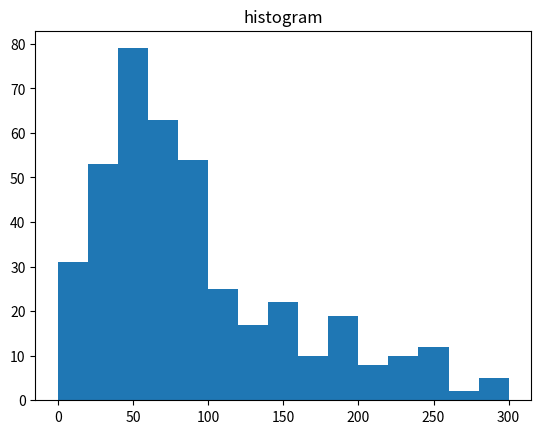

This chart was generated by the following Python code:
#!/usr/bin/env python
# coding=utf8


import matplotlib.pyplot as plt
import numpy as np

def main():
    periodX  = [75, 24, 99, 19, 137, 34, 21, 247, 26, 144, 13, 45, 225, 66, 148, 75, 254, 68, 112, 47, 142, 47, 248, 22, 31, 86, 23, 33, 9, 122, 50, 184, 94, 26, 193, 26, 57, 125, 65, 37, 93, 35, 191, 43, 94, 142, 76, 80, 111, 102, 110, 86, 172, 17, 100, 23, 42, 36, 63, 136, 31, 175, 81, 41, 27, 33, 130, 65, 90, 52, 191, 56, 246, 29, 16, 323, 232, 263, 47, 387, 35, 8, 360, 91, 60, 42, 29, 141, 119, 23, 262, 77, 170, 178, 150, 222, 557, 17, 122, 81, 145, 47, 65, 392, 137, 97, 90, 72, 30, 141, 47, 33, 45, 292, 144, 18, 51, 80, 58, 23, 80, 719, 103, 567, 78, 63, 33, 61, 94, 28, 64, 83, 27, 87, 248, 30, 63, 499, 57, 26, 40, 29, 125, 143, 146, 110, 246, 67, 319, 120, 90, 300, 59, 19, 33, 51, 9, 70, 30, 82, 46, 234, 23, 60, 18, 41, 73, 23, 94, 84, 37, 615, 147, 51, 176, 107, 116, 12, 61, 60, 18, 35, 36, 42, 28, 44, 17, 15, 101, 147, 39, 55, 29, 166, 271, 43, 74, 41, 43, 113, 105, 89, 71, 19, 40, 213, 113, 30, 21, 11, 77, 50, 17, 22, 172, 159, 15, 36, 233, 87, 290, 176, 66, 49, 68, 101, 34, 61, 80, 12, 24, 8, 199, 266, 46, 23, 117, 25, 30, 19, 181, 22, 99, 442, 15, 31, 13, 31, 51, 73, 27, 86, 32, 82, 42, 26, 361, 80, 171, 39, 97, 21, 120, 4, 61, 63, 250, 32, 27, 333, 132, 50, 23, 32, 54, 134, 70, 166, 89, 131, 38, 104, 229, 13, 108, 77, 184, 68, 48, 83, 12, 21, 30, 51, 74, 148, 53, 96, 21, 23, 36, 77, 146, 167, 118, 50, 31, 41, 223, 78, 53, 1690, 11, 69, 106, 55, 41, 43, 41, 19, 53, 99, 244, 107, 102, 74, 118, 88, 187, 23, 76, 68, 24, 102, 89, 309, 24, 87, 43, 24, 28, 22, 15, 25, 37, 57, 109, 81, 29, 17, 19, 39, 922, 20, 61, 110, 40, 18, 90, 16, 40, 121, 71, 61, 53, 58, 35, 150, 16, 80, 92, 65, 59, 63, 106, 155, 21, 80, 230, 38, 134, 61, 45, 175, 35, 42, 37, 162, 1, 40, 240, 105, 56, 210, 102, 74, 137, 25, 49, 27, 209, 225, 330, 287, 113, 31, 87, 189, 10, 88, 187, 333, 44, 55, 62, 20, 40, 308, 70, 55, 42, 21, 50, 97, 602, 67, 450, 98, 110, 43, 35, 48, 13, 155, 33, 17, 178, 89, 183, 47, 55, 144, 66, 68, 118, 76, 217, 65, 35, 45, 759, 81, 75, 36, 207, 102, 278, 55, 164, 174, 23, 69, 105, 208, 224, 158, 44, 267, 303, 79, 55, 83, 55, 74, 19, 69, 1062, 223, 449, 105, 70, 44, 8, 31, 67, 115, 101, 281, 31, 146, 40, 130, 182, 125, 34, 43, 6, 120, 56, 50, 298, 130, 78, 44, 6, 36, 60, 24, 118, 78, 93, 17, 17, 480, 41, 95, 79, 52, 70, 67, 107, 46, 53, 30, 25, 122, 181, 115, 103, 143, 29, 56, 216, 43, 78, 60, 123, 95, 60, 72, 37, 332, 60, 70, 99, 54, 118, 223, 118, 136, 106, 223, 15, 430, 113, 61, 101, 54, 50, 47, 77, 102, 244, 67, 37, 187, 49, 117, 54, 83, 187, 113, 195, 67, 161, 312, 99, 8, 10, 80, 90, 125, 44, 154, 39, 84, 18, 48, 74, 109, 330, 174, 41, 81, 158, 42, 161, 207, 51, 12, 1, 52, 45, 160, 132, 500, 42, 19, 30, 79, 41, 8, 148, 49, 285, 52, 51, 14, 49, 35, 17, 113, 85, 110, 106, 173, 23, 81, 57, 69, 94, 48, 96, 63, 87, 76, 58, 56, 0, 15, 85, 42, 5, 118, 69, 67, 60, 43, 62, 24, 67, 52, 31, 447, 20, 28, 30, 37, 37, 55, 45, 112, 24, 171, 34, 351, 35, 150, 34, 123, 17, 44, 77, 83, 27, 145, 120, 64, 70, 117, 35, 57, 114, 52, 46, 80, 35, 33, 2, 144, 87, 39, 60, 36, 44, 83, 96, 130, 32, 125, 313, 63, 94, 194, 52, 645, 126, 27, 123, 119, 127, 44, 55, 141, 19, 210, 42, 85, 84, 20, 59, 61, 18, 433, 15, 39, 46, 38, 159, 25, 12, 73, 16, 34, 115, 43, 42, 0, 319, 39, 136, 191, 86, 145, 159, 259, 387, 102, 105, 49, 15, 31, 74, 88, 65, 181, 115, 46, 23, 306, 16, 78, 34, 60, 69, 71, 73, 11, 19, 59, 155, 27, 19, 92, 51, 28, 89, 104, 109, 49, 53, 43, 53, 190, 72, 325, 699, 150, 305, 45, 152, 12, 320, 36, 4, 41, 163, 199, 415, 40, 212, 44, 32, 48, 48, 18, 90, 69, 26, 49, 18, 135, 78, 43, 19, 27, 26, 43, 2, 407, 73, 76, 99, 17, 71, 20, 123, 169, 6, 38, 23, 61, 316, 26, 82, 41, 86, 86, 29, 59, 23, 35, 141, 127, 127, 112, 86, 2, 69, 36, 129, 113, 58, 39, 158, 527, 9, 66, 179, 17, 93, 406, 18, 480, 76, 39, 88, 79, 71, 231, 15, 12, 57, 126, 24, 17, 44, 37, 60, 68, 47, 24, 232, 90, 45, 57, 29, 80, 39, 77, 33, 29, 70, 115, 8074, 48, 123, 289, 50, 80, 24, 18, 82, 58, 156, 4, 61, 20, 28, 297, 75, 31, 90, 17, 107, 162, 82, 368, 11, 38, 36, 46, 113, 185, 30, 39, 352, 280, 198, 109, 28, 311, 45, 75, 47, 93, 64, 299, 91, 105, 24, 1, 36, 281, 223, 94, 23, 21, 77, 55, 72, 221, 43, 86, 51, 82, 131, 117, 13, 67, 31, 128, 18, 230, 363, 58, 87, 33, 197, 170, 59, 383, 27, 71, 132, 57, 50, 42, 83, 30, 27, 112, 33, 21, 21, 135, 42, 33, 28, 259, 43, 65, 761, 109, 309, 117, 451, 85, 129, 12, 12, 27, 9, 24, 82, 103, 60, 45, 110, 246, 28, 41, 228, 67, 611, 23, 76, 141, 47, 106, 60, 42, 57, 98, 94, 72, 35, 1, 63, 59, 65, 31, 49, 61, 74, 100, 38, 25, 24, 36, 27, 70, 29, 68, 458, 61, 90, 119, 15, 66, 51, 74, 25, 69, 53, 14, 45, 49, 34, 43, 78, 42, 23, 124, 70, 151, 215, 106, 16, 98, 82, 9, 134, 124, 89, 24, 40, 17, 208, 98, 36, 60, 108, 32, 446, 53, 59, 404, 88, 1, 472, 165, 82, 100, 96, 84, 64, 50, 94, 549, 454, 3, 235, 24, 54, 165, 49, 11, 14, 97, 199, 166, 182, 274, 58, 64, 89, 47, 29, 393, 149, 44, 128, 32, 218, 115, 82, 45, 91, 112, 75, 11, 47, 55, 129, 81, 169, 62, 194, 33, 30, 125, 89, 39, 35, 201, 30, 34, 86, 218, 111, 38, 97, 23, 1479, 34, 762, 32, 10, 57, 27, 43, 67, 55, 70, 164, 58, 83, 42, 48, 116, 28, 386, 99, 197, 218, 85, 217, 60, 98, 34, 59, 303, 40, 102, 27, 31, 7, 86, 316, 98, 114, 78, 41, 3, 59, 120, 40, 244, 52, 246, 113, 45, 181, 58, 229, 21, 70, 79, 51, 91, 23, 994, 149, 67, 75, 2, 28, 88, 61, 557, 149, 50, 44, 231, 187, 51, 55, 177, 70, 53, 79, 2343, 19, 111, 103, 99, 57, 73, 18, 45, 99, 63, 55, 379, 59, 131, 23, 181, 269, 414, 300, 36, 101, 50, 45, 176, 87, 180, 187, 68, 2, 25, 20, 143, 54, 87, 210, 69, 43, 118, 72, 87, 33, 248, 179, 30, 74, 64, 71, 58, 141, 747, 114, 59, 41, 131, 17, 41, 110, 26, 134, 121, 11, 71, 315, 117, 27, 28, 286, 279, 23, 16, 25, 65, 59, 20, 15, 48, 90, 294, 145, 178, 232, 90, 112, 101, 19, 26, 77, 11, 92, 183, 57, 15, 117, 178, 18, 86, 51, 187, 101, 82, 280, 114, 102, 23, 240, 167, 73, 31, 145, 197, 31, 5, 16, 19, 18, 43, 21, 160, 31, 44, 23, 202, 111, 119, 79, 20, 39, 181, 56, 14, 71, 23, 29, 42, 503, 33, 45, 176, 48, 40, 77, 74, 135, 29, 177, 87, 59, 141, 23, 33, 99, 88, 34, 163, 82, 71, 22, 69, 36, 107, 87, 233, 63, 83, 74, 54, 63, 169, 37, 137, 295, 13, 122, 271, 52, 87, 88, 17, 45, 78, 22, 42, 70, 64, 217, 156, 168, 40, 313, 71, 91, 30, 87, 97, 47, 93, 41, 260, 81, 140, 204, 216, 242, 5, 4, 32, 90, 76, 75, 28, 53, 147, 74, 94, 178, 50, 212, 377, 77, 80, 197, 33, 147, 75, 84, 14, 177, 32, 221, 63, 43, 205, 48, 133, 16, 37, 80, 484, 63, 63, 105, 20, 53, 152, 32, 43, 42, 49, 205, 113, 94, 104, 32, 19, 134, 61, 49, 9, 44, 65, 63, 273, 95, 3, 154, 8, 68, 116, 49, 63, 61, 86, 34, 47, 68, 47, 61, 65, 92, 242, 172, 17, 50, 31, 194, 86, 259, 75, 60, 67, 36, 18, 38, 34, 16, 166, 63, 30, 193, 11, 314, 27, 26, 45, 155, 231, 2, 62, 67, 71, 77, 27, 410, 35, 67, 141, 43, 208, 151, 2543, 253, 43, 92, 65, 53]



    periodOK = [99, 137, 34, 247, 144, 13, 45, 225, 66, 68, 112, 142, 47, 248, 22, 31, 86, 23, 50, 94, 193, 26, 57, 125, 37, 93, 35, 191, 43, 80, 102, 36, 63, 81, 41, 33, 130, 90, 191, 246, 16, 323, 232, 91, 60, 42, 29, 150, 557, 122, 145, 65, 392, 137, 90, 141, 144, 18, 51, 80, 103, 567, 78, 63, 94, 83, 63, 26, 29, 146, 110, 246, 120, 59, 19, 51, 30, 82, 73, 94, 84, 615, 51, 107, 116, 165, 147, 39, 55, 43, 41, 113, 21, 50, 22, 15, 233, 87, 176, 68, 101, 61, 199, 46, 25, 181, 442, 31, 13, 31, 51, 73, 86, 361, 80, 39, 120, 61, 250, 32, 27, 32, 70, 89, 38, 104, 13, 83, 51, 74, 53, 146, 167, 41, 11, 69, 41, 41, 19, 99, 118, 23, 76, 68, 24, 102, 24, 28, 15, 25, 57, 81, 29, 922, 20, 61, 110, 90, 121, 71, 53, 58, 16, 65, 59, 63, 21, 80, 230, 61, 175, 42, 1, 40, 105, 137, 25, 27, 209, 330, 87, 189, 187, 333, 55, 62, 308, 42, 21, 130, 97, 67, 92, 35, 48, 13, 155, 33, 17, 178, 55, 144, 45, 75, 102, 55, 164, 174, 23, 69, 267, 79, 83, 19, 1062, 70, 67, 281, 40, 182, 43, 120, 50, 298, 44, 6, 118, 78, 93, 79, 70, 238, 30, 25, 122, 181, 29, 78, 60, 123, 54, 223, 118, 136, 15, 430, 113, 61, 54, 77, 244, 67, 37, 83, 187, 67, 161, 99, 10, 90, 44, 39, 18, 48, 74, 41, 158, 51, 12, 52, 132, 42, 19, 49, 285, 17, 85, 158, 110, 173, 23, 57, 94, 48, 96, 56, 0, 85, 42, 5, 118, 69, 43, 67, 52, 447, 30, 37, 55, 45, 24, 34, 351, 35, 150, 34, 77, 83, 145, 64, 70, 35, 46, 35, 144, 39, 60, 44, 83, 130, 32, 125, 63, 94, 194, 645, 126, 123, 44, 55, 141, 19, 42, 85, 84, 61, 39, 46, 25, 16, 0, 319, 191, 86, 145, 159, 259, 102, 105, 49, 74, 88, 65, 181, 46, 23, 16, 78, 60, 71, 73, 11, 19, 51, 28, 104, 53, 43, 325, 699, 305, 320, 36, 41, 212, 44, 48, 69, 49, 18, 135, 78, 43, 19, 27, 2, 76, 61, 316, 26, 82, 86, 29, 59, 86, 2, 39, 158, 9, 18, 76, 88, 12, 24, 17, 37, 68, 47, 80, 39, 77, 29, 24, 58, 4, 28, 17, 107, 38, 46, 113, 30, 39, 352, 109, 28, 45, 75, 47, 299, 91, 1, 36, 281, 94, 221, 43, 86, 131, 363, 58, 59, 383, 27, 57, 42, 30, 33, 135, 33, 43, 65, 309, 12, 24, 45, 246, 228, 67, 47, 106, 57, 1, 63, 65, 49, 74, 38, 24, 36, 70, 29, 68, 90, 51, 45, 49, 43, 23, 151, 106, 82, 89, 24, 17, 208, 32, 446, 53, 88, 1, 165, 96, 50, 94, 235, 24, 54, 49, 64, 89, 47, 29, 393, 149, 128, 32, 218, 82, 47, 55, 194, 201, 34, 218, 111, 53, 762, 43, 67, 55, 70, 58, 83, 42, 99, 85, 98, 34, 59, 303, 40, 31, 7, 86, 78, 41, 3, 244, 181, 58, 79, 23, 994, 2, 149, 50, 187, 55, 53, 2343, 103, 99, 379, 59, 131, 181, 414, 101, 45, 187, 143, 54, 87, 69, 43, 118, 248, 179, 30, 74, 64, 269, 114, 59, 41, 26, 315, 28, 90, 145, 26, 77, 92, 57, 178, 18, 187, 101, 102, 240, 167, 73, 145, 197, 31, 16, 43, 23, 20, 39, 181, 56, 14, 29, 42, 48, 40, 177, 59, 23, 99, 88, 82, 71, 36, 87, 169, 37, 13, 122, 52, 87, 88, 17, 45, 42, 70, 40, 71, 91, 30, 87, 67, 97, 47, 93, 41, 140, 216, 53, 74, 94, 50, 80, 33, 147, 75, 84, 43, 48, 16, 63, 20, 152, 32, 113, 19, 44, 96, 100, 61, 34, 47, 61, 194, 60, 67, 36, 38, 34, 30, 27, 155, 231, 67, 77, 35, 67, 208, 253, 53, 125]


    periodX1002 = [75, 24, 19, 137, 21, 247, 225, 66, 75, 68, 47, 142, 47, 248, 86, 33, 9, 122, 50, 184, 94, 26, 26, 57, 65, 93, 191, 142, 76, 80, 111, 110, 86, 172, 17, 100, 23, 42, 136, 31, 175, 41, 27, 33, 65, 191, 246, 29, 16, 323, 232, 263, 387, 8, 360, 91, 60, 141, 119, 262, 77, 170, 178, 150, 222, 557, 145, 47, 392, 137, 97, 90, 72, 47, 45, 292, 144, 18, 80, 58, 23, 80, 719, 103, 567, 63, 61, 28, 64, 83, 87, 248, 30, 63, 499, 57, 26, 29, 125, 143, 146, 110, 246, 67, 319, 120, 300, 59, 19, 70, 30, 82, 60, 23, 94, 37, 615, 147, 176, 107, 116, 12, 61, 60, 35, 36, 42, 101, 147, 39, 55, 29, 166, 271, 43, 74, 41, 43, 113, 105, 71, 19, 40, 213, 113, 17, 172, 159, 36, 233, 87, 290, 176, 66, 49, 68, 101, 61, 80, 12, 8, 199, 266, 46, 23, 117, 25, 181, 15, 31, 51, 86, 32, 82, 361, 80, 171, 97, 4, 61, 250, 32, 333, 132, 50, 134, 70, 166, 89, 131, 38, 229, 108, 77, 184, 68, 83, 30, 74, 23, 36, 77, 167, 118, 50, 31, 41, 223, 78, 11, 69, 106, 41, 43, 41, 53, 244, 107, 102, 74, 118, 88, 187, 68, 89, 309, 87, 24, 28, 22, 15, 57, 109, 81, 29, 17, 19, 39, 922, 110, 90, 121, 71, 61, 53, 58, 150, 80, 92, 59, 63, 106, 155, 80, 230, 38, 134, 45, 37, 162, 1, 240, 105, 210, 102, 74, 49, 209, 225, 287, 31, 87, 189, 10, 88, 187, 333, 62, 20, 40, 308, 70, 21, 97, 602, 67, 98, 110, 155, 17, 89, 183, 47, 55, 144, 66, 68, 118, 76, 217, 65, 759, 81, 75, 36, 102, 278, 164, 174, 23, 69, 208, 224, 158, 44, 267, 303, 79, 83, 55, 74, 19, 69, 1062, 449, 105, 70, 44, 8, 31, 67, 115, 101, 281, 146, 40, 130, 125, 34, 6, 120, 56, 50, 298, 130, 78, 44, 6, 36, 60, 24, 118, 93, 17, 480, 95, 79, 70, 67, 107, 46, 53, 122, 181, 115, 103, 143, 56, 216, 43, 78, 60, 60, 72, 37, 332, 60, 70, 99, 54, 118, 223, 136, 106, 223, 113, 61, 101, 50, 47, 77, 244, 49, 117, 83, 187, 113, 195, 67, 99, 8, 80, 44, 154, 84, 48, 74, 109, 330, 174, 158, 42, 161, 207, 51, 1, 52, 45, 160, 132, 500, 42, 19, 79, 41, 148, 49, 285, 52, 51, 49, 17, 113, 85, 110, 106, 173, 23, 69, 48, 96, 63, 87, 76, 58, 56, 15, 85, 42, 5, 118, 67, 67, 52, 31, 447, 20, 28, 30, 37, 37, 55, 112, 24, 171, 34, 34, 123, 17, 44, 77, 27, 145, 120, 70, 117, 35, 57, 52, 46, 35, 2, 60, 36, 44, 96, 130, 32, 125, 313, 63, 94, 194, 52, 645, 123, 119, 127, 44, 55, 141, 210, 84, 59, 61, 18, 433, 15, 39, 46, 38, 159, 25, 12, 73, 16, 115, 43, 42, 0, 319, 39, 136, 191, 86, 159, 259, 387, 15, 74, 88, 181, 115, 306, 78, 34, 60, 71, 73, 11, 59, 155, 19, 92, 51, 28, 89, 104, 109, 49, 325, 150, 45, 152, 12, 320, 36, 4, 163, 415, 40, 212, 44, 48, 48, 18, 90, 69, 49, 135, 78, 43, 19, 26, 43, 2, 407, 73, 76, 99, 71, 123, 169, 6, 316, 82, 86, 29, 59, 35, 141, 127, 127, 112, 2, 69, 36, 129, 113, 58, 39, 158, 527, 66, 179, 93, 406, 480, 39, 79, 71, 231, 12, 57, 126, 24, 17, 44, 60, 24, 232, 90, 45, 57, 80, 39, 115, 8074, 123, 289, 50, 80, 82, 156, 4, 61, 297, 75, 31, 90, 162, 82, 368, 113, 185, 39, 352, 280, 198, 109, 311, 45, 47, 93, 64, 299, 91, 105, 24, 1, 281, 223, 94, 21, 55, 72, 221, 43, 86, 82, 131, 117, 67, 128, 18, 363, 58, 87, 33, 197, 170, 383, 27, 71, 132, 42, 83, 135, 42, 259, 65, 761, 109, 309, 451, 85, 129, 9, 24, 82, 103, 110, 246, 228, 67, 611, 76, 141, 106, 60, 42, 57, 98, 94, 72, 35, 1, 59, 49, 61, 74, 100, 25, 24, 36, 70, 68, 61, 119, 15, 66, 51, 74, 69, 53, 45, 49, 34, 43, 78, 42, 124, 151, 215, 98, 82, 134, 24, 40, 208, 98, 36, 60, 108, 32, 446, 404, 88, 1, 472, 165, 84, 64, 50, 94, 549, 454, 3, 235, 24, 54, 49, 11, 14, 97, 199, 166, 182, 274, 89, 47, 29, 393, 149, 44, 128, 218, 115, 45, 91, 112, 75, 11, 55, 129, 81, 169, 62, 194, 125, 201, 86, 218, 111, 97, 23, 1479, 762, 57, 43, 67, 55, 70, 164, 58, 83, 48, 28, 386, 197, 218, 85, 217, 60, 98, 303, 40, 102, 27, 31, 7, 98, 114, 78, 3, 59, 120, 40, 244, 52, 246, 181, 58, 70, 51, 91, 23, 994, 149, 67, 2, 61, 557, 149, 50, 231, 187, 51, 55, 177, 70, 79, 2343, 19, 111, 103, 99, 57, 73, 45, 99, 63, 379, 23, 181, 269, 414, 300, 101, 45, 176, 87, 180, 187, 68, 2, 143, 54, 210, 69, 72, 87, 33, 248, 179, 30, 74, 71, 141, 747, 114, 59, 131, 17, 41, 110, 26, 134, 121, 11, 71, 117, 27, 286, 279, 16, 25, 65, 59, 20, 15, 294, 178, 232, 90, 112, 101, 77, 11, 92, 183, 57, 51, 187, 82, 280, 114, 102, 23, 240, 73, 31, 145, 5, 43, 160, 31, 202, 111, 119, 79, 39, 181, 56, 14, 71, 23, 503, 33, 45, 176, 77, 74, 135, 29, 177, 87, 59, 23, 33, 99, 34, 82, 71, 69, 107, 87, 233, 83, 74, 54, 63, 169, 37, 137, 295, 13, 122, 271, 52, 88, 17, 78, 70, 64, 217, 156, 168, 313, 91, 41, 260, 81, 140, 204, 216, 242, 5, 4, 32, 90, 76, 147, 94, 178, 212, 377, 77, 80, 197, 33, 147, 75, 177, 221, 63, 205, 48, 133, 16, 80, 484, 63, 63, 105, 53, 152, 32, 43, 42, 49, 113, 94, 104, 134, 49, 65, 63, 273, 95, 3, 154, 8, 68, 116, 86, 34, 68, 47, 65, 92, 242, 172, 50, 194, 86, 259, 75, 60, 18, 38, 34, 16, 166, 193, 314, 26, 45, 231, 62, 71, 77, 27, 410, 35, 67, 141, 43, 208, 2543, 253, 43, 92, 65]


    periodOK1002 = [121, 6, 84, 46, 12, 414, 232, 46, 68, 79, 17, 113, 50, 179, 67, 137, 99, 2, 231, 89, 74, 308, 1062, 94, 393, 83, 248, 244, 51, 48, 24, 99, 169, 32, 39, 49, 45, 101, 298, 49, 57, 52, 144, 39, 333, 23, 145, 16, 86, 1, 2343, 41, 28, 55, 70, 32, 147, 87, 13, 176, 55, 82, 83, 143, 75, 53, 164, 194, 88, 93, 78, 74, 46, 1, 27, 151, 181, 91, 41, 77, 19, 29, 14, 34, 199, 102, 44, 152, 1, 155, 113, 71, 59, 50, 99, 140, 41, 2, 122, 60, 165, 88, 218, 91, 225, 26, 120, 41, 557, 167, 54, 181, 762, 392, 181, 52, 58, 223, 128, 149, 567, 11, 109, 165, 191, 82, 61, 67, 91, 98, 70, 67, 103, 86, 17, 69, 43, 59, 107, 189, 94, 63, 83, 77, 125, 28, 281, 125, 16, 68, 922, 110, 78, 320, 383, 63, 74, 113, 212, 67, 269, 80, 29, 61, 106, 68, 118, 42, 86, 32, 379, 51, 70, 135, 145, 267, 34, 45, 58, 123, 299, 75, 67, 85, 253, 233, 11, 24, 47, 40, 23, 37, 142, 19, 361, 363, 145, 94, 5, 24, 49, 54, 59, 32, 446, 89, 47, 25, 209, 38, 309, 53, 994, 26, 70, 43, 240, 48, 80, 218, 39, 48, 15, 132, 303, 31, 7, 187, 100, 323, 187, 238, 158, 55, 259, 73, 104, 3, 71, 158, 645, 248, 246, 42, 44, 228, 58, 94, 187, 201, 177, 23, 17, 67, 1, 78, 615, 194, 135, 49, 101, 194, 70, 4, 181, 94, 34, 247, 59, 44, 70, 208, 56, 33, 16, 80, 285, 221, 54, 63, 19, 30, 35, 44, 51, 55, 103, 35, 208, 66, 21, 40, 120, 122, 118, 17, 31, 83, 44, 55, 235, 29, 82, 26, 63, 181, 130, 88, 47, 42, 111, 90, 58, 62, 34, 94, 0, 29, 60, 187, 181, 24, 73, 86, 250, 281, 65, 85, 69, 43, 67, 174, 85, 39, 80, 55, 79, 52, 82, 83, 50, 159, 325, 352, 24, 60, 110, 70, 36, 131, 49, 18, 30, 105, 19, 173, 141, 158, 74, 55, 150, 87, 87, 447, 319, 246, 149, 113, 71, 61, 48, 41, 59, 246, 80, 60, 96, 76, 30, 57, 25, 69, 216, 191, 74, 2, 43, 45, 57, 37, 23, 33, 136, 60, 77, 187, 41, 57, 118, 80, 67, 51, 110, 43, 39, 92, 43, 191, 63, 244, 50, 38, 230, 35, 78, 36, 96, 41, 81, 61, 316, 102, 147, 77, 69, 97, 144, 56, 24, 114, 137, 68, 93, 90, 146, 116, 92, 39]

    a = np.array(periodOK1002)
    plt.hist(a, bins =  [0,20,40,60,80,100,120, 140, 160, 180, 200, 220, 240, 260, 280, 300])
    plt.title("histogram")
    plt.show()


if __name__ == "__main__":
    main()

